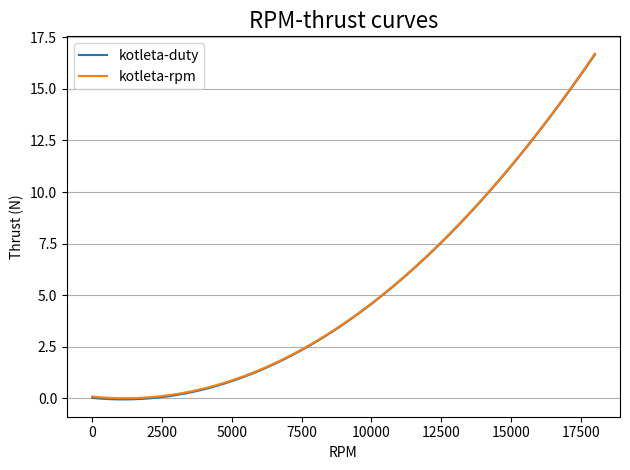

The matplotlib source for this figure:
#!/usr/bin/env python

import numpy as np
import matplotlib.pyplot as plt

if __name__ == "__main__":
  rpm_thrust_coeffs = [
    ("kotleta-duty", [5.85935238e-08, -1.31076936e-04, 2.73896867e-02], "F60"),
    ("kotleta-rpm", [5.89225233e-08, -1.37988721e-04, 9.45800797e-02], "F60"),
  ]
  plt.figure("RPM-thrust curves")
  plt.title("RPM-thrust curves", fontsize=16)

  rpm_range = np.arange(0, 18001, 100)

  for coeffs in rpm_thrust_coeffs:
    label = coeffs[0]
    thrust_range = [coeffs[1][2] + coeffs[1][1] * rpm + coeffs[1][0] * rpm ** 2 for rpm in rpm_range]
    plot_style = "-"
    plt.plot(rpm_range, thrust_range, plot_style, markersize=3, label=label)

  plt.xlabel("RPM")
  plt.ylabel("Thrust (N)")
  plt.grid(True, axis='y')
  plt.tight_layout()
  plt.legend()
  plt.show()
